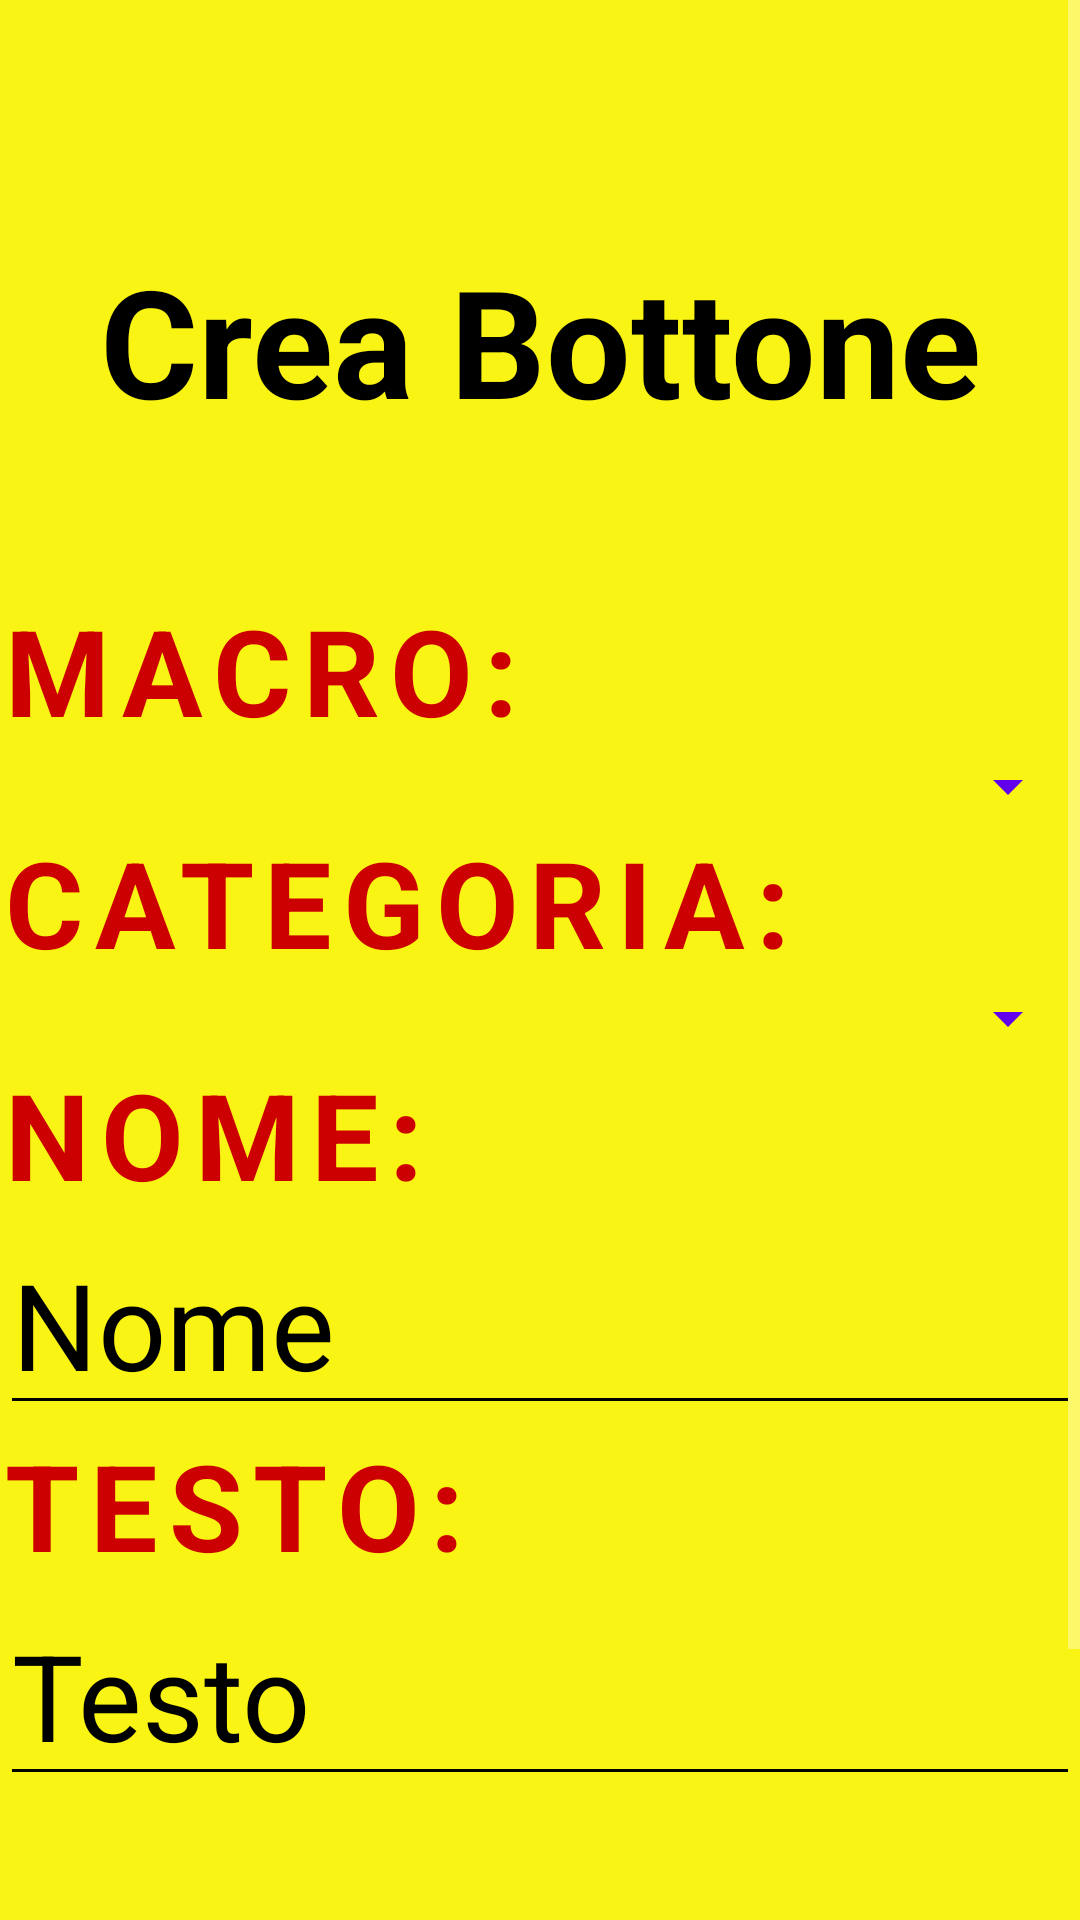

Layout XML and referenced resources for this Android screen:
<!-- AndroidManifest.xml: application theme Theme.AppCompat.NoActionBar -->
<!-- res/layout/activity_insert.xml -->
<?xml version="1.0" encoding="utf-8"?>
<LinearLayout
        xmlns:android="http://schemas.android.com/apk/res/android"
        xmlns:tools="http://schemas.android.com/tools"
        xmlns:app="http://schemas.android.com/apk/res-auto"
        android:layout_width="match_parent"
        android:layout_height="match_parent"
        tools:context=".InsertActivity"
        android:orientation="vertical"
        android:background="#FAF414">
    <ScrollView android:layout_width="match_parent" android:layout_height="wrap_content">

    <LinearLayout
            android:layout_width="match_parent"
            android:layout_height="wrap_content"
            android:orientation="vertical"
            android:id="@+id/buttons">
        <TextView
                android:text="Crea Bottone"
                android:layout_width="match_parent"
                android:layout_height="wrap_content" android:id="@+id/ok"
                android:textSize="50sp" android:textAlignment="center"
                android:textColor="@android:color/background_dark"
                android:layout_marginTop="80dp"
                android:layout_marginBottom="50dp" android:textStyle="bold"/>
        <TextView
                android:text="Macro:"
                android:layout_width="match_parent"
                android:layout_height="wrap_content" android:id="@+id/mac"
                android:textAppearance="@style/Base.TextAppearance.MaterialComponents.Button"
                android:fontFamily="sans-serif" android:typeface="normal"
                android:textSize="40sp"  android:textColor="@android:color/holo_red_dark"/>
        <Spinner
                android:layout_width="match_parent"
                android:layout_height="wrap_content" android:id="@+id/macros"
                android:backgroundTint="@color/colorPrimary"/>
        <TextView
                android:text="Categoria:"
                android:layout_width="match_parent"
                android:layout_height="wrap_content" android:id="@+id/cat"
                android:textAppearance="@style/Base.TextAppearance.MaterialComponents.Button"
                android:fontFamily="sans-serif" android:typeface="normal"
                android:textSize="40sp"  android:textColor="@android:color/holo_red_dark"/>
        <Spinner
                android:layout_width="match_parent"
                android:layout_height="wrap_content" android:id="@+id/categorie"
                android:backgroundTint="@color/colorPrimary"/>
        <TextView
                android:text="Nome:"
                android:layout_width="match_parent"
                android:layout_height="wrap_content" android:id="@+id/nm"
                android:textAppearance="@style/Base.TextAppearance.MaterialComponents.Button"
                android:fontFamily="sans-serif" android:typeface="normal"
                android:textSize="40sp"  android:textColor="@android:color/holo_red_dark"/>
        <EditText
                android:layout_width="match_parent"
                android:layout_height="wrap_content"
                android:inputType="textPersonName"
                android:hint="Nome"
                android:textSize="40sp"
                android:backgroundTint="@android:color/background_dark"
                android:textColorHint="@android:color/background_dark"
                android:textColor="@android:color/background_dark"
                android:ems="10"
                android:id="@+id/name"/>
        <TextView
                android:text="Testo:"
                android:layout_width="match_parent"
                android:layout_height="wrap_content" android:id="@+id/txt"
                android:textAppearance="@style/Base.TextAppearance.MaterialComponents.Button"
                android:fontFamily="sans-serif" android:typeface="normal"
                android:textSize="40sp"  android:textColor="@android:color/holo_red_dark"/>
        <EditText
                android:layout_width="match_parent"
                android:layout_height="wrap_content"
                android:inputType="textMultiLine"
                android:hint="Testo"
                android:backgroundTint="@android:color/background_dark"
                android:textColorHint="@android:color/background_dark"
                android:textSize="40sp"
                android:textColor="@android:color/background_dark"
                android:ems="10"
                android:id="@+id/text"/>
        <Button
                style="?android:attr/buttonBarButtonStyle"
                android:text="Aggiungi"
                android:textColor="@android:color/white"
                android:layout_width="match_parent"
                android:layout_height="wrap_content"
                android:id="@+id/invio"
                android:textSize="50sp"
                android:layout_marginTop="80dp"
                android:background="#3a3a3a" />
    </LinearLayout>
    </ScrollView>
</LinearLayout>
<!-- resources referenced by this layout -->
<resources>

  <!-- not gathered from this repository: default colours our renderer supplied (Android Studio template values) -->
  <color name="colorPrimary">#FF6200EE</color>
</resources>
